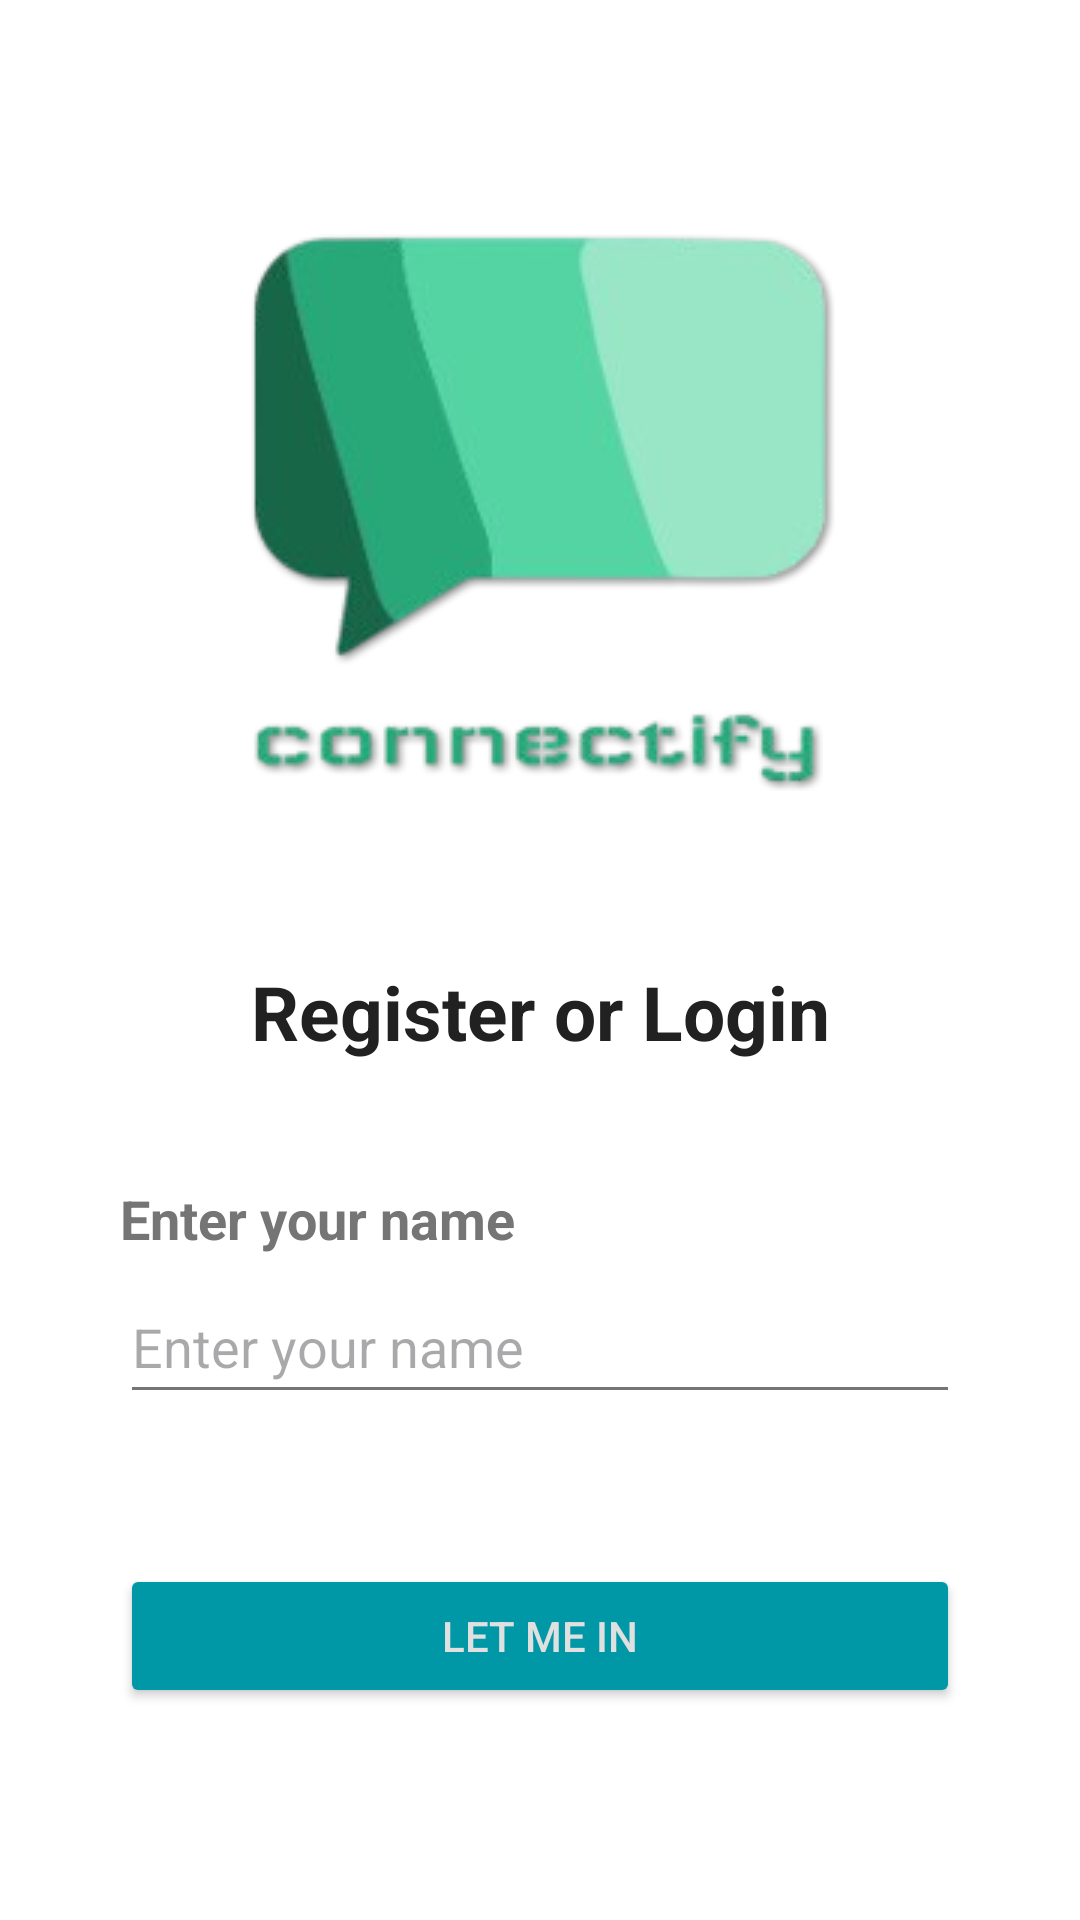

Layout XML and referenced resources for this Android screen:
<!-- AndroidManifest.xml: application theme Theme.Connectify -->
<!-- res/layout/activity_user_register.xml -->
<?xml version="1.0" encoding="utf-8"?>
<LinearLayout xmlns:android="http://schemas.android.com/apk/res/android"
    xmlns:app="http://schemas.android.com/apk/res-auto"
    xmlns:tools="http://schemas.android.com/tools"
    android:id="@+id/main"
    android:layout_width="match_parent"
    android:layout_height="match_parent"
    android:orientation="vertical"
    android:gravity="center"
    android:padding="20dp"
    android:background="@color/background"
    tools:context=".UserRegister">

    <ImageView
        android:layout_width="200dp"
        android:layout_height="200dp"
        android:src="@drawable/app_logo"
        android:layout_marginBottom="50dp"
        android:contentDescription="@string/app_logo" />

    <TextView
        android:layout_width="match_parent"
        android:layout_height="wrap_content"
        android:textStyle="bold"
        android:textSize="25sp"
        android:textAlignment="center"
        android:layout_marginStart="20dp"
        android:layout_marginEnd="20dp"
        android:textColor="@color/text_primary"
        android:layout_marginBottom="40dp"
        android:text="@string/register_or_login"/>

    <TextView
        android:layout_width="match_parent"
        android:layout_height="wrap_content"
        android:textStyle="bold"
        android:textSize="18sp"
        android:layout_marginStart="20dp"
        android:layout_marginEnd="20dp"
        android:textColor="@color/text_secondary"
        android:layout_marginBottom="5dp"
        android:text="@string/enter_your_name"/>

    <EditText
        android:id="@+id/name_input"
        android:layout_width="match_parent"
        android:layout_height="wrap_content"
        android:autofillHints=""
        android:layout_marginStart="20dp"
        android:layout_marginEnd="20dp"
        android:minHeight="48dp"
        android:textColor="@color/text_primary"
        android:layout_marginBottom="30dp"
        android:hint="@string/enter_your_name"
        android:inputType="textPersonName" />

    <Button
        android:id="@+id/register_button"
        android:layout_width="match_parent"
        android:layout_height="wrap_content"
        android:backgroundTint="@color/send_btn"
        android:textColor="@color/text_primary_night"
        android:text="@string/let_me_in"
        android:layout_marginStart="20dp"
        android:layout_marginEnd="20dp"
        android:layout_gravity="center"
        android:layout_marginTop="20dp" />

</LinearLayout>
<!-- resources referenced by this layout -->
<resources>
  <color name="background">#FFFFFF</color>
  <color name="send_btn">#0097A7</color>
  <color name="text_primary">#212121</color>
  <color name="text_primary_night">#E0E0E0</color>
  <color name="text_secondary">#757575</color>
  <!-- drawable app_logo: png bitmap (drawable, 29180 bytes) -->
  <string name="app_logo">App Logo</string>
  <string name="enter_your_name">Enter your name</string>
  <string name="let_me_in">Let me in</string>
  <string name="register_or_login">Register or Login</string>
  <style name="Theme.Connectify" parent="Base.Theme.Connectify" />
  <style name="Base.Theme.Connectify" parent="Theme.Material3.DayNight.NoActionBar">
          
          
          <item name="colorPrimary">@color/primary_accent</item>
          <item name="colorPrimaryContainer">@color/primary</item>
          <item name="colorOnPrimary">@color/white</item>
  
          
          <item name="android:colorBackground">@color/background</item>
          <item name="colorSurface">@color/background</item>
          <item name="colorOnSurface">@color/text_primary</item>
  
          
          <item name="toolbarStyle">@style/Widget.Material3.Toolbar</item>
          <item name="android:textColorPrimary">@color/text_primary</item>
          <item name="android:textColorSecondary">@color/text_secondary</item>
  
      </style>
  <color name="primary_accent">#0097A7</color>
  <color name="primary">#B2EBF2</color>
  <color name="white">#ffffff</color>
</resources>
